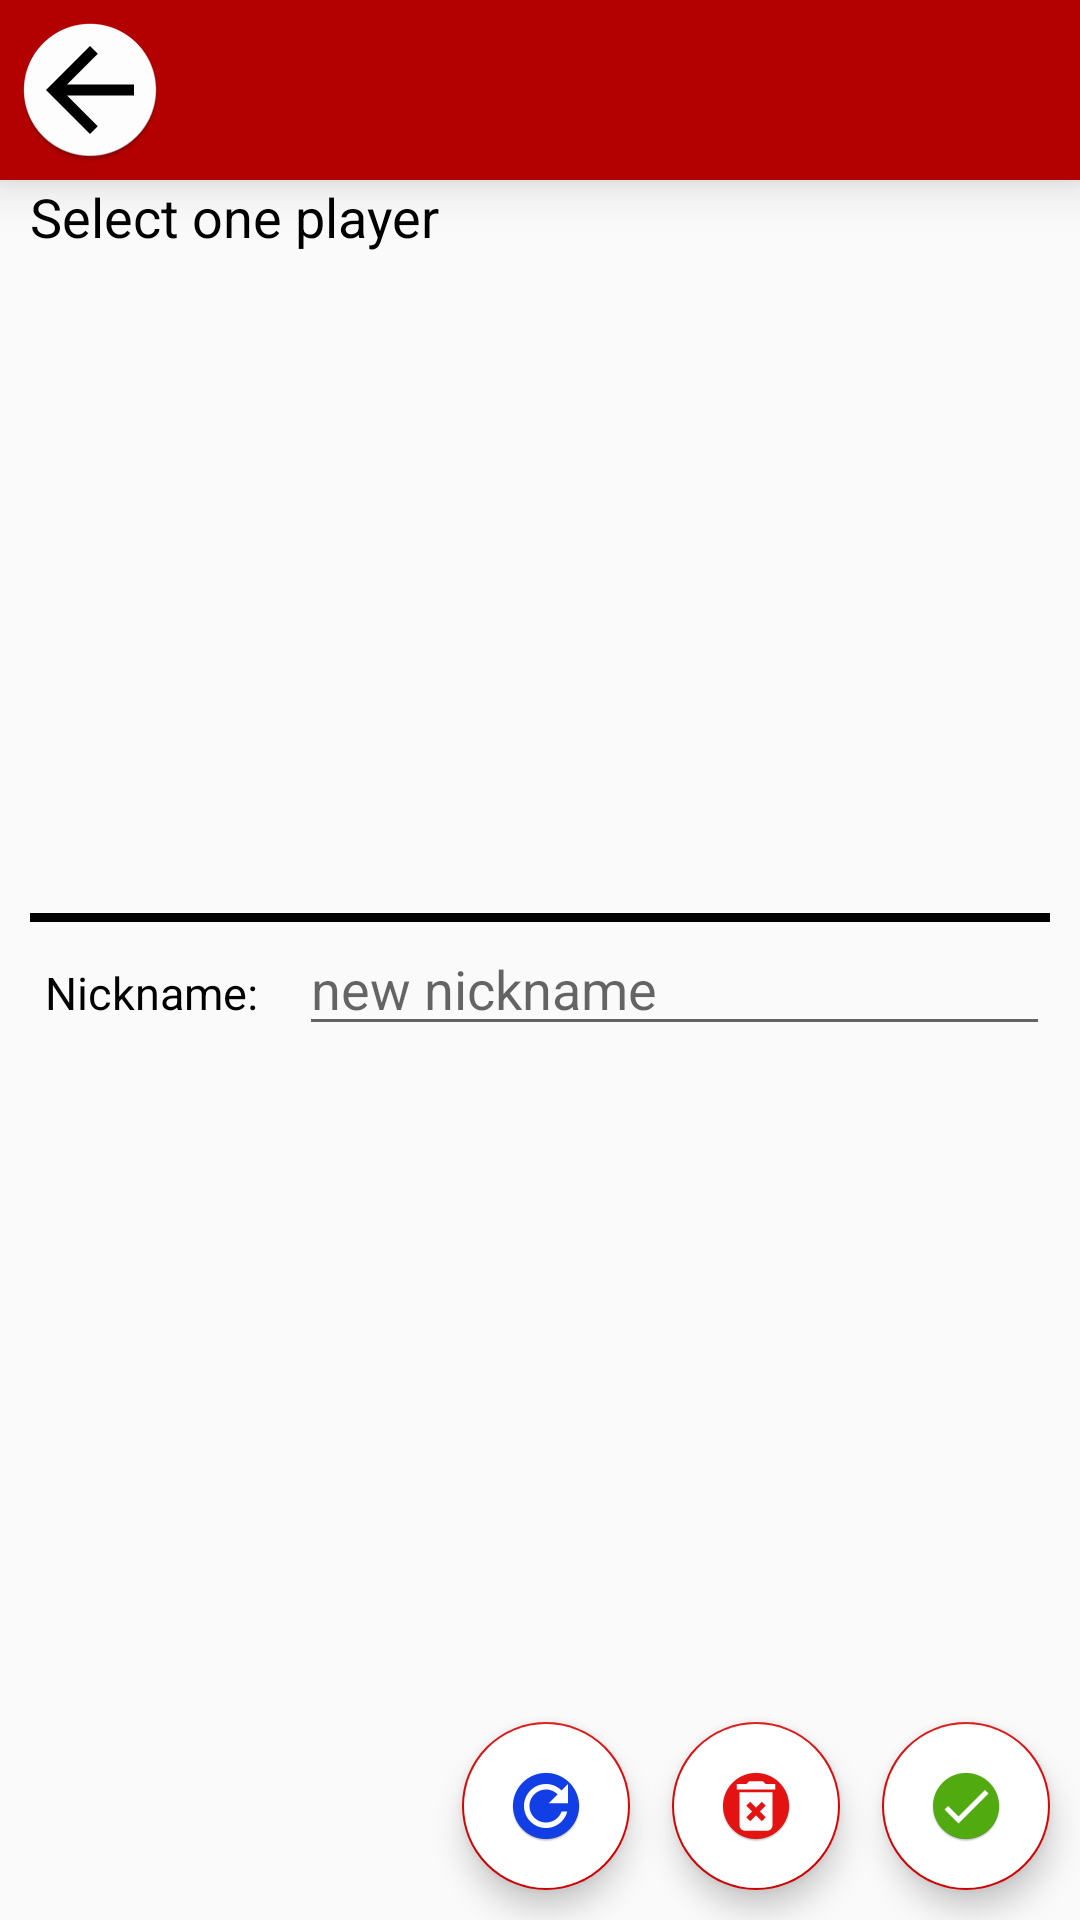

Produce the Android XML layout that renders to this screen, including the resource entries it uses.
<!-- AndroidManifest.xml: application theme AppTheme -->
<!-- res/layout/fragment_player_management.xml -->
<?xml version="1.0" encoding="utf-8"?>
<RelativeLayout xmlns:android="http://schemas.android.com/apk/res/android"
    xmlns:tools="http://schemas.android.com/tools"
    xmlns:app="http://schemas.android.com/apk/res-auto"
    android:layout_width="match_parent"
    android:layout_height="match_parent"
    tools:context=".fragments.PlayerManagementFragment">

    <LinearLayout
        android:id="@+id/linearLayout"
        android:layout_width="match_parent"
        android:layout_height="match_parent"
        android:orientation="vertical">

        <RelativeLayout
            android:id="@+id/backgroundLayout"
            android:layout_width="match_parent"
            android:layout_height="wrap_content"
            android:background="@color/colorPrimaryDark"
            android:elevation="10dp">

            <ImageButton
                android:id="@+id/backButton"
                android:layout_width="60dp"
                android:layout_height="60dp"
                android:background="#00B30000"
                android:src="@mipmap/ic_back">

            </ImageButton>
        </RelativeLayout>

        <TextView
            android:layout_width="wrap_content"
            android:layout_height="wrap_content"
            android:layout_marginLeft="10dp"
            android:text="Select one player"
            android:textColor="@color/black"
            android:textSize="18dp"></TextView>

        <androidx.recyclerview.widget.RecyclerView
            android:id="@+id/recyclerPlayers"
            android:layout_width="match_parent"
            android:layout_height="200dp"
            android:layout_marginLeft="10dp"
            android:layout_marginTop="10dp"
            android:layout_marginBottom="10dp"/>

        <TextView
            android:layout_width="match_parent"
            android:layout_height="3dp"
            android:layout_marginLeft="10dp"
            android:layout_marginRight="10dp"
            android:background="@color/black"/>

        <LinearLayout
            android:layout_width="match_parent"
            android:layout_height="wrap_content">

            <TextView
                android:layout_width="wrap_content"
                android:layout_height="wrap_content"
                android:layout_marginLeft="15dp"
                android:text="Nickname: "
                android:textColor="@color/black"
                android:textSize="15dp"></TextView>

            <EditText
                android:id="@+id/nicknameInputUpdate"
                android:layout_width="match_parent"
                android:layout_height="wrap_content"
                android:layout_marginLeft="10dp"
                android:layout_marginRight="10dp"
                android:hint="new nickname"
                android:shadowColor="@color/black"></EditText>

        </LinearLayout>

        <LinearLayout
            android:layout_width="match_parent"
            android:layout_height="wrap_content">

            <androidx.recyclerview.widget.RecyclerView
                android:id="@+id/recyclerAvatarsId"
                android:layout_width="match_parent"
                android:layout_height="match_parent"
                android:layout_marginLeft="10dp"
                android:layout_marginTop="10dp"
                android:layout_marginBottom="10dp"
                android:layout_marginRight="10dp">

            </androidx.recyclerview.widget.RecyclerView>


        </LinearLayout>

    </LinearLayout>




    <com.google.android.material.floatingactionbutton.FloatingActionButton
        android:id="@+id/idfabConfirm"
        android:layout_width="wrap_content"
        android:layout_height="wrap_content"
        android:src="@mipmap/ic_confirm"
        android:layout_alignParentEnd="true"
        android:layout_alignParentBottom="true"
        android:layout_marginBottom="10dp"
        android:layout_marginRight="10dp"
        android:backgroundTint="@color/yourColorTitle">
    </com.google.android.material.floatingactionbutton.FloatingActionButton>

    <com.google.android.material.floatingactionbutton.FloatingActionButton
        android:id="@+id/idfabDelete"
        android:layout_width="wrap_content"
        android:layout_height="wrap_content"
        android:layout_alignParentEnd="true"
        android:layout_alignParentBottom="true"
        android:layout_marginRight="80dp"
        android:layout_marginBottom="10dp"
        android:backgroundTint="@color/yourColorTitle"
        android:src="@mipmap/ic_deletee"></com.google.android.material.floatingactionbutton.FloatingActionButton>

    <com.google.android.material.floatingactionbutton.FloatingActionButton
        android:id="@+id/idfabUpdate"
        android:layout_width="wrap_content"
        android:layout_height="wrap_content"
        android:layout_alignParentEnd="true"
        android:layout_alignParentBottom="true"
        android:layout_marginRight="150dp"
        android:layout_marginBottom="10dp"
        android:backgroundTint="@color/yourColorTitle"
        android:src="@mipmap/ic_update"></com.google.android.material.floatingactionbutton.FloatingActionButton>

</RelativeLayout>
<!-- resources referenced by this layout -->
<resources>
  <color name="black">#000000</color>
  <color name="colorPrimaryDark">#B30000</color>
  <color name="yourColorTitle">#FFFFFF</color>
  <!-- mipmap ic_back: png bitmap (mipmap-hdpi, 2933 bytes) -->
  <!-- mipmap ic_confirm: png bitmap (mipmap-hdpi, 3030 bytes) -->
  <!-- mipmap ic_deletee: png bitmap (mipmap-hdpi, 3100 bytes) -->
  <!-- mipmap ic_update: png bitmap (mipmap-hdpi, 3605 bytes) -->
  <style name="AppTheme" parent="Theme.AppCompat.Light.DarkActionBar">
          
          <item name="colorPrimary">#FFC32025</item>
          <item name="colorPrimaryDark">@color/colorPrimaryDark</item>
          <item name="colorAccent">@color/colorAccent</item>
          <item name="titleTextColor">#FFFFFF</item>
      </style>
  <color name="colorAccent">#DA0303</color>
</resources>
